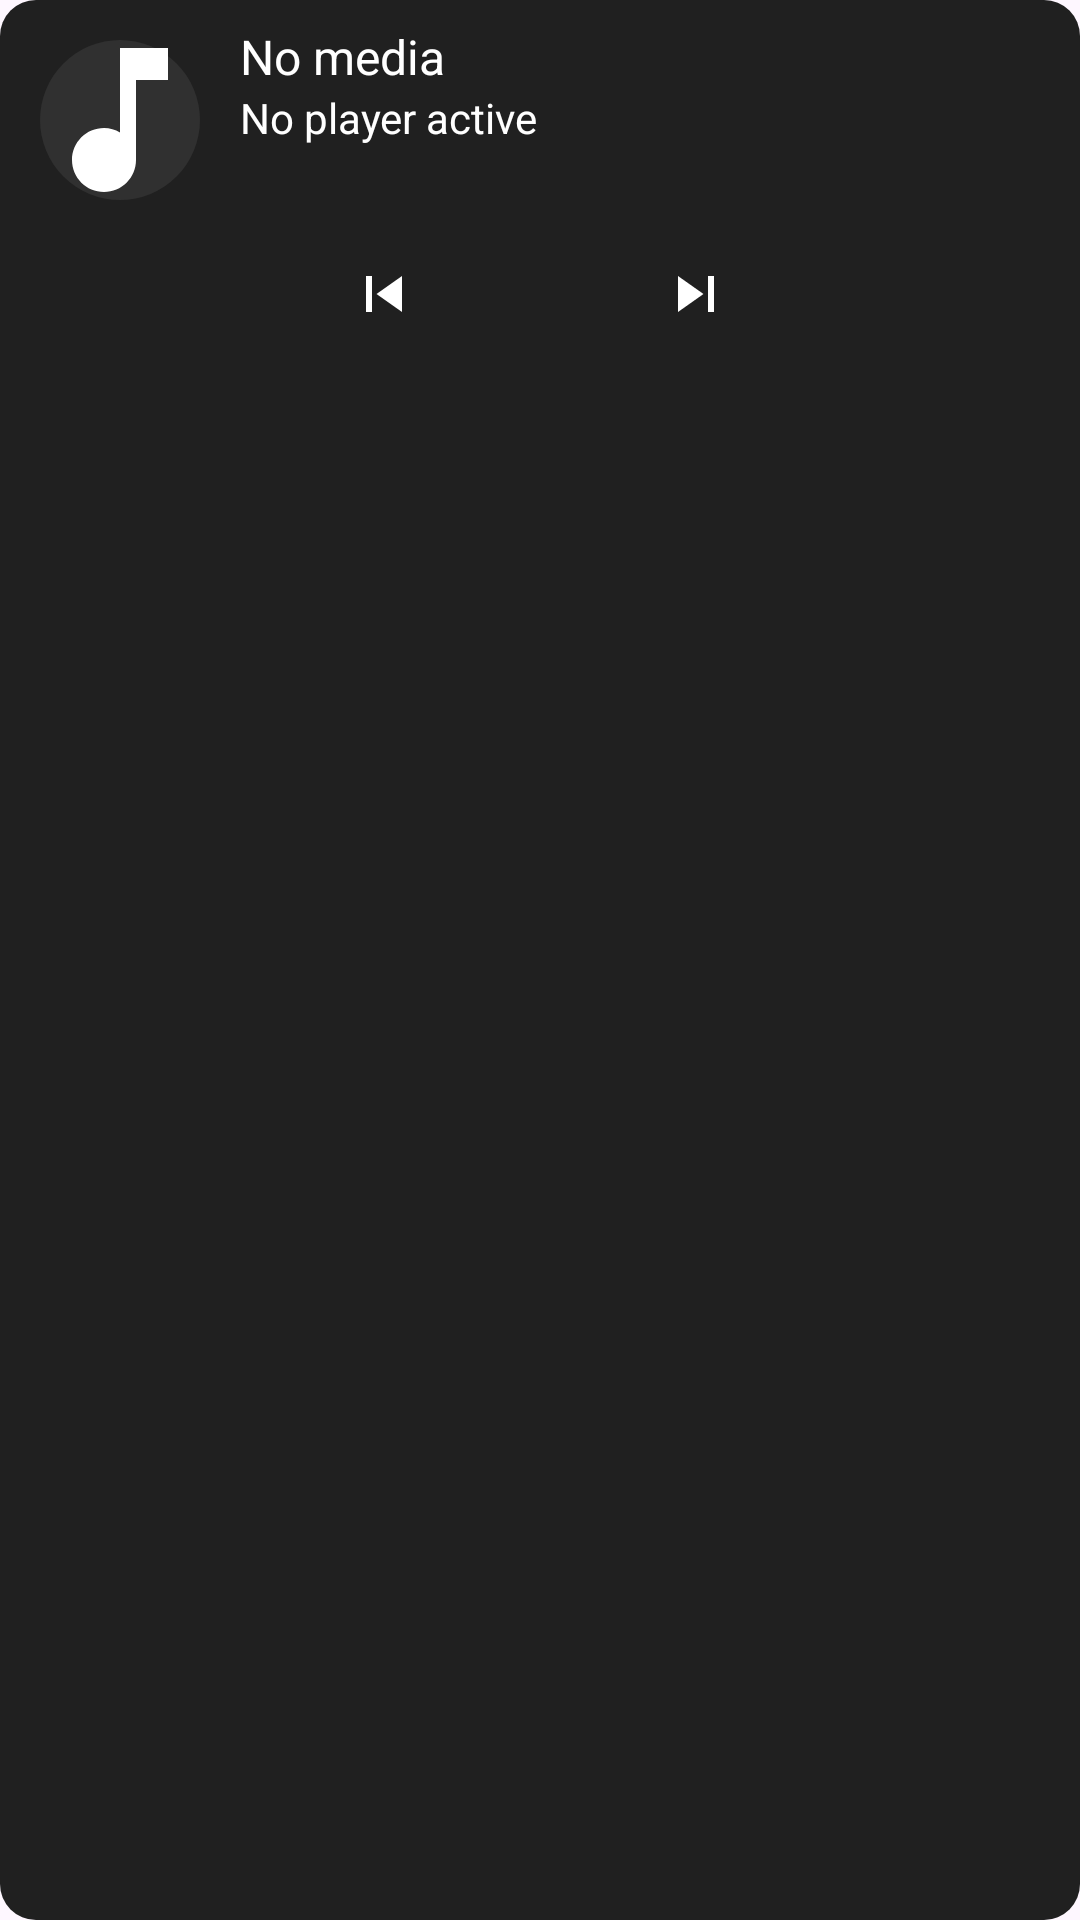

This screen was rendered from an Android layout file. Write that file and the resources it references.
<!-- AndroidManifest.xml: application theme Theme.MediaOverlay -->
<!-- res/layout/view_overlay_org.xml -->
<?xml version="1.0" encoding="utf-8"?>
<LinearLayout
    xmlns:android="http://schemas.android.com/apk/res/android"
    android:id="@+id/overlayRoot"
    android:layout_width="wrap_content"
    android:layout_height="wrap_content"
    android:orientation="vertical"
    android:padding="8dp"
    android:background="@drawable/overlay_background">

    
    <LinearLayout
        android:layout_width="wrap_content"
        android:layout_height="wrap_content"
        android:orientation="horizontal">

        <ImageView
            android:id="@+id/albumArt"
            android:layout_width="64dp"
            android:layout_height="64dp"
            android:scaleType="centerCrop"
            android:src="@drawable/ic_music_placeholder"
            android:contentDescription="@string/overlay_album_art" />

        <LinearLayout
            android:layout_width="200dp"
            android:layout_height="wrap_content"
            android:orientation="vertical"
            android:layout_marginStart="8dp">

            <TextView
                android:id="@+id/titleText"
                android:layout_width="match_parent"
                android:layout_height="wrap_content"
                android:singleLine="true"
                android:ellipsize="none"
                android:textColor="@android:color/white"
                android:textSize="16sp"
                android:text="@string/overlay_default_title" />

            <TextView
                android:id="@+id/artistText"
                android:layout_width="match_parent"
                android:layout_height="wrap_content"
                android:singleLine="true"
                android:ellipsize="none"
                android:textColor="@android:color/white"
                android:textSize="14sp"
                android:text="@string/overlay_default_artist" />

            <TextView
                android:id="@+id/albumText"
                android:layout_width="match_parent"
                android:layout_height="wrap_content"
                android:singleLine="true"
                android:ellipsize="none"
                android:textColor="@android:color/white"
                android:textSize="14sp"
                android:text="" />
        </LinearLayout>
    </LinearLayout>

    
    <LinearLayout
        android:layout_width="match_parent"
        android:layout_height="wrap_content"
        android:gravity="center"
        android:orientation="horizontal"
        android:layout_marginTop="6dp">

        <ImageButton
            android:id="@+id/btnPrev"
            android:layout_width="40dp"
            android:layout_height="40dp"
            android:background="@android:color/transparent"
            android:src="@drawable/ic_prev"
            android:contentDescription="@string/overlay_prev" />

        <ImageButton
            android:id="@+id/btnPlayPause"
            android:layout_width="40dp"
            android:layout_height="40dp"
            android:background="@android:color/transparent"
            android:src="@drawable/ic_play"
            android:layout_marginStart="12dp"
            android:layout_marginEnd="12dp"
            android:contentDescription="@string/overlay_play_pause" />

        <ImageButton
            android:id="@+id/btnNext"
            android:layout_width="40dp"
            android:layout_height="40dp"
            android:background="@android:color/transparent"
            android:src="@drawable/ic_next"
            android:contentDescription="@string/overlay_next" />
    </LinearLayout>

</LinearLayout>
<!-- resources referenced by this layout -->
<resources>
  <!-- drawable ic_music_placeholder (drawable) -->
  <?xml version="1.0" encoding="utf-8"?>
  <vector xmlns:android="http://schemas.android.com/apk/res/android"
      android:width="64dp"
      android:height="64dp"
      android:viewportWidth="24"
      android:viewportHeight="24">
  
      
      <path
          android:fillColor="#333333"
          android:fillAlpha="0.85"
          android:pathData="M12,2A10,10 0 1,0 22,12A10,10 0 0,0 12,2z" />
  
      
      <path
          android:fillColor="#FFFFFF"
          android:pathData="M12,3v10.55c-0.59,-0.34 -1.27,-0.55 -2,-0.55c-2.21,0 -4,1.79 -4,4s1.79,4 4,4s4,-1.79 4,-4V7h4V3h-6z" />
  </vector>
  <!-- drawable ic_next (drawable) -->
  <?xml version="1.0" encoding="utf-8"?>
  <vector xmlns:android="http://schemas.android.com/apk/res/android"
      android:width="24dp"
      android:height="24dp"
      android:viewportWidth="24"
      android:viewportHeight="24">
      <path
          android:fillColor="#FFFFFF"
          android:pathData="M18,6v12h-2V6zM6,6v12l8.5,-6z"/>
  </vector>
  <!-- drawable ic_prev (drawable) -->
  <?xml version="1.0" encoding="utf-8"?>
  <vector xmlns:android="http://schemas.android.com/apk/res/android"
      android:width="24dp"
      android:height="24dp"
      android:viewportWidth="24"
      android:viewportHeight="24">
      <path
          android:fillColor="#FFFFFF"
          android:pathData="M6,6v12h2V6z"/>
  
      <path
          android:fillColor="#FFFFFF"
          android:pathData="M18,6L9.5,12L18,18z"/>
  </vector>
  <!-- drawable overlay_background (drawable) -->
  <?xml version="1.0" encoding="utf-8"?>
  <shape xmlns:android="http://schemas.android.com/apk/res/android"
      android:shape="rectangle">
  
      
      <solid android:color="#202020" />
  
      <corners android:radius="12dp" />
  
      <padding
          android:left="8dp"
          android:top="8dp"
          android:right="8dp"
          android:bottom="8dp" />
  
  </shape>
  <string name="overlay_album_art">Album art</string>
  <string name="overlay_default_artist">No player active</string>
  <string name="overlay_default_title">No media</string>
  <string name="overlay_next">Next track</string>
  <string name="overlay_play_pause">Play/Pause</string>
  <string name="overlay_prev">Previous track</string>
  <style name="Theme.MediaOverlay" parent="Theme.Material3.DayNight.NoActionBar">
          
          <item name="android:forceDarkAllowed">true</item>
      </style>
</resources>
